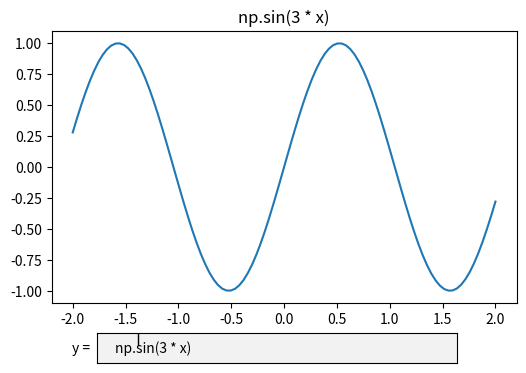

Here is the Python script that generated this plot:
# TextBox widget whose submit callback re-plots an expression; set_val triggers it by code.
import numpy as np
import matplotlib.pyplot as plt
from matplotlib.widgets import TextBox

x = np.linspace(-2, 2, 100)
fig, ax = plt.subplots(figsize=(6, 4))
fig.subplots_adjust(bottom=0.2)
line, = ax.plot(x, x ** 2)


def submit(expression):
    line.set_ydata(eval(expression, {"np": np, "x": x}))
    ax.relim()
    ax.autoscale_view()
    ax.set_title(expression)


box = TextBox(fig.add_axes([0.2, 0.05, 0.6, 0.075]), "y = ", initial="x ** 2")
box.on_submit(submit)
box.set_val("np.sin(3 * x)")
print(box.text, ax.get_title())
fig.savefig("textbox.png")
